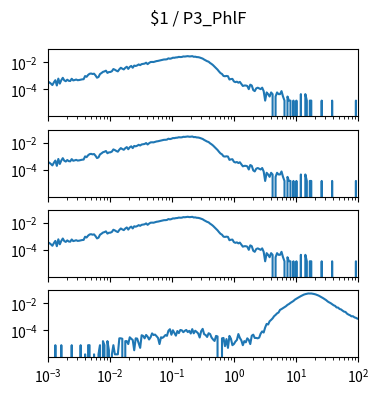

Write the Python code that produced this figure. (Note: this script raises an exception after producing the figure.)
import matplotlib.pyplot as plt
import numpy as np

num_plots = 4

fig, ax = plt.subplots(num_plots, 1, sharex=True, sharey=True)
fig.set_size_inches(4, 1*num_plots)

fig.suptitle("$1 / P3_PhlF")

for a in ax:
    a.set_xscale('log')
    a.set_yscale('log')
    a.set_xlim(1.000000e-03, 1.000000e+02)

ax[0].plot([1.000000e-03,1.056818e-03,1.116863e-03,1.180321e-03,1.247384e-03,1.318257e-03,1.393157e-03,1.472313e-03,1.555966e-03,1.644372e-03,1.737801e-03,1.836538e-03,1.940886e-03,2.051162e-03,2.167704e-03,2.290868e-03,2.421029e-03,2.558586e-03,2.703958e-03,2.857591e-03,3.019952e-03,3.191538e-03,3.372873e-03,3.564511e-03,3.767038e-03,3.981072e-03,4.207266e-03,4.446313e-03,4.698941e-03,4.965923e-03,5.248075e-03,5.546257e-03,5.861382e-03,6.194411e-03,6.546362e-03,6.918310e-03,7.311391e-03,7.726806e-03,8.165824e-03,8.629785e-03,9.120108e-03,9.638290e-03,1.018591e-02,1.076465e-02,1.137627e-02,1.202264e-02,1.270574e-02,1.342765e-02,1.419058e-02,1.499685e-02,1.584893e-02,1.674943e-02,1.770109e-02,1.870682e-02,1.976970e-02,2.089296e-02,2.208005e-02,2.333458e-02,2.466039e-02,2.606154e-02,2.754229e-02,2.910717e-02,3.076097e-02,3.250873e-02,3.435579e-02,3.630781e-02,3.837072e-02,4.055085e-02,4.285485e-02,4.528976e-02,4.786301e-02,5.058247e-02,5.345644e-02,5.649370e-02,5.970353e-02,6.309573e-02,6.668068e-02,7.046931e-02,7.447320e-02,7.870458e-02,8.317638e-02,8.790225e-02,9.289664e-02,9.817479e-02,1.037528e-01,1.096478e-01,1.158777e-01,1.224616e-01,1.294196e-01,1.367729e-01,1.445440e-01,1.527566e-01,1.614359e-01,1.706082e-01,1.803018e-01,1.905461e-01,2.013724e-01,2.128139e-01,2.249055e-01,2.376840e-01,2.511886e-01,2.654606e-01,2.805434e-01,2.964831e-01,3.133286e-01,3.311311e-01,3.499452e-01,3.698282e-01,3.908409e-01,4.130475e-01,4.365158e-01,4.613176e-01,4.875285e-01,5.152286e-01,5.445027e-01,5.754399e-01,6.081350e-01,6.426877e-01,6.792036e-01,7.177943e-01,7.585776e-01,8.016781e-01,8.472274e-01,8.953648e-01,9.462372e-01,1.000000e+00,1.056818e+00,1.116863e+00,1.180321e+00,1.247384e+00,1.318257e+00,1.393157e+00,1.472313e+00,1.555966e+00,1.644372e+00,1.737801e+00,1.836538e+00,1.940886e+00,2.051162e+00,2.167704e+00,2.290868e+00,2.421029e+00,2.558586e+00,2.703958e+00,2.857591e+00,3.019952e+00,3.191538e+00,3.372873e+00,3.564511e+00,3.767038e+00,3.981072e+00,4.207266e+00,4.446313e+00,4.698941e+00,4.965923e+00,5.248075e+00,5.546257e+00,5.861382e+00,6.194411e+00,6.546362e+00,6.918310e+00,7.311391e+00,7.726806e+00,8.165824e+00,8.629785e+00,9.120108e+00,9.638290e+00,1.018591e+01,1.076465e+01,1.137627e+01,1.202264e+01,1.270574e+01,1.342765e+01,1.419058e+01,1.499685e+01,1.584893e+01,1.674943e+01,1.770109e+01,1.870682e+01,1.976970e+01,2.089296e+01,2.208005e+01,2.333458e+01,2.466039e+01,2.606154e+01,2.754229e+01,2.910717e+01,3.076097e+01,3.250873e+01,3.435579e+01,3.630781e+01,3.837072e+01,4.055085e+01,4.285485e+01,4.528976e+01,4.786301e+01,5.058247e+01,5.345644e+01,5.649370e+01,5.970353e+01,6.309573e+01,6.668068e+01,7.046931e+01,7.447320e+01,7.870458e+01,8.317638e+01,8.790225e+01,9.289664e+01,9.817479e+01,1.037528e+02,1.096478e+02,1.158777e+02,1.224616e+02,1.294196e+02,1.367729e+02,1.445440e+02,1.527566e+02,1.614359e+02,1.706082e+02,1.803018e+02,1.905461e+02,2.013724e+02,2.128139e+02,2.249055e+02,2.376840e+02,2.511886e+02,2.654606e+02,2.805434e+02,2.964831e+02,3.133286e+02,3.311311e+02,3.499452e+02,3.698282e+02,3.908409e+02,4.130475e+02,4.365158e+02,4.613176e+02,4.875285e+02,5.152286e+02,5.445027e+02,5.754399e+02,6.081350e+02,6.426877e+02,6.792036e+02,7.177943e+02,7.585776e+02,8.016781e+02,8.472274e+02,8.953648e+02,9.462372e+02,], [3.699484e-04,3.255546e-04,2.663628e-04,2.071711e-04,3.255546e-04,4.735339e-04,1.923731e-04,6.215132e-04,2.663628e-04,4.735339e-04,7.103008e-04,4.587360e-04,3.995442e-04,5.179277e-04,4.291401e-04,4.143422e-04,6.067153e-04,4.587360e-04,4.883318e-04,5.327256e-04,4.735339e-04,4.883318e-04,5.179277e-04,5.475236e-04,5.623215e-04,9.618657e-04,8.434822e-04,1.154239e-03,1.405804e-03,1.479793e-03,1.361410e-03,1.435400e-03,1.065451e-03,7.250988e-04,8.138864e-04,1.346612e-03,1.598177e-03,1.953327e-03,2.116105e-03,2.397265e-03,1.642571e-03,1.894136e-03,1.923731e-03,2.175296e-03,3.151960e-03,2.811607e-03,2.397265e-03,2.130903e-03,3.018779e-03,3.921453e-03,3.344333e-03,2.959587e-03,3.877059e-03,4.661349e-03,3.240748e-03,4.528168e-03,5.356852e-03,3.921453e-03,5.682407e-03,5.312458e-03,5.859982e-03,6.895837e-03,6.141143e-03,7.295382e-03,7.680128e-03,7.946491e-03,9.293103e-03,7.265786e-03,8.923154e-03,1.040295e-02,1.058052e-02,1.043254e-02,1.137961e-02,1.220830e-02,1.263744e-02,1.340693e-02,1.420602e-02,1.530106e-02,1.604096e-02,1.612975e-02,1.666247e-02,1.945928e-02,1.820146e-02,1.932610e-02,2.166418e-02,2.139781e-02,2.272963e-02,2.312917e-02,2.496412e-02,2.426861e-02,2.460896e-02,2.687305e-02,2.638472e-02,2.740577e-02,2.838244e-02,2.697663e-02,2.725779e-02,2.835284e-02,2.537846e-02,2.583719e-02,2.407624e-02,2.380988e-02,2.240407e-02,2.025837e-02,1.866020e-02,1.581899e-02,1.376208e-02,1.203072e-02,1.099487e-02,8.819569e-03,7.472957e-03,6.081951e-03,4.720541e-03,3.729079e-03,2.856001e-03,2.086509e-03,1.583379e-03,1.361410e-03,9.766637e-04,9.322699e-04,9.766637e-04,9.322699e-04,5.327256e-04,5.771194e-04,5.919174e-04,3.847463e-04,3.403525e-04,3.699484e-04,3.107566e-04,3.551504e-04,2.515649e-04,1.775752e-04,1.923731e-04,1.923731e-04,1.775752e-04,1.035855e-04,2.219690e-04,1.923731e-04,8.878761e-05,7.398967e-05,1.183835e-04,1.331814e-04,1.183835e-04,1.035855e-04,1.331814e-04,7.398967e-05,1.479793e-05,5.919174e-05,4.439380e-05,2.959587e-05,5.919174e-05,4.439380e-05,0.000000e+00,2.959587e-05,5.919174e-05,4.439380e-05,4.439380e-05,7.398967e-05,2.959587e-05,1.479793e-05,0.000000e+00,2.959587e-05,1.479793e-05,1.479793e-05,0.000000e+00,1.479793e-05,0.000000e+00,1.479793e-05,0.000000e+00,0.000000e+00,4.439380e-05,0.000000e+00,0.000000e+00,4.439380e-05,1.479793e-05,0.000000e+00,1.479793e-05,1.479793e-05,0.000000e+00,0.000000e+00,0.000000e+00,0.000000e+00,0.000000e+00,0.000000e+00,1.479793e-05,0.000000e+00,0.000000e+00,0.000000e+00,0.000000e+00,0.000000e+00,0.000000e+00,1.479793e-05,0.000000e+00,0.000000e+00,0.000000e+00,0.000000e+00,0.000000e+00,0.000000e+00,0.000000e+00,0.000000e+00,0.000000e+00,0.000000e+00,0.000000e+00,0.000000e+00,0.000000e+00,0.000000e+00,0.000000e+00,1.479793e-05,0.000000e+00,0.000000e+00,0.000000e+00,0.000000e+00,0.000000e+00,0.000000e+00,0.000000e+00,0.000000e+00,0.000000e+00,0.000000e+00,0.000000e+00,0.000000e+00,0.000000e+00,0.000000e+00,0.000000e+00,0.000000e+00,0.000000e+00,0.000000e+00,0.000000e+00,0.000000e+00,0.000000e+00,0.000000e+00,0.000000e+00,0.000000e+00,0.000000e+00,0.000000e+00,0.000000e+00,0.000000e+00,0.000000e+00,0.000000e+00,0.000000e+00,0.000000e+00,0.000000e+00,0.000000e+00,0.000000e+00,0.000000e+00,0.000000e+00,0.000000e+00,0.000000e+00,0.000000e+00,0.000000e+00,0.000000e+00,])
ax[1].plot([1.000000e-03,1.056818e-03,1.116863e-03,1.180321e-03,1.247384e-03,1.318257e-03,1.393157e-03,1.472313e-03,1.555966e-03,1.644372e-03,1.737801e-03,1.836538e-03,1.940886e-03,2.051162e-03,2.167704e-03,2.290868e-03,2.421029e-03,2.558586e-03,2.703958e-03,2.857591e-03,3.019952e-03,3.191538e-03,3.372873e-03,3.564511e-03,3.767038e-03,3.981072e-03,4.207266e-03,4.446313e-03,4.698941e-03,4.965923e-03,5.248075e-03,5.546257e-03,5.861382e-03,6.194411e-03,6.546362e-03,6.918310e-03,7.311391e-03,7.726806e-03,8.165824e-03,8.629785e-03,9.120108e-03,9.638290e-03,1.018591e-02,1.076465e-02,1.137627e-02,1.202264e-02,1.270574e-02,1.342765e-02,1.419058e-02,1.499685e-02,1.584893e-02,1.674943e-02,1.770109e-02,1.870682e-02,1.976970e-02,2.089296e-02,2.208005e-02,2.333458e-02,2.466039e-02,2.606154e-02,2.754229e-02,2.910717e-02,3.076097e-02,3.250873e-02,3.435579e-02,3.630781e-02,3.837072e-02,4.055085e-02,4.285485e-02,4.528976e-02,4.786301e-02,5.058247e-02,5.345644e-02,5.649370e-02,5.970353e-02,6.309573e-02,6.668068e-02,7.046931e-02,7.447320e-02,7.870458e-02,8.317638e-02,8.790225e-02,9.289664e-02,9.817479e-02,1.037528e-01,1.096478e-01,1.158777e-01,1.224616e-01,1.294196e-01,1.367729e-01,1.445440e-01,1.527566e-01,1.614359e-01,1.706082e-01,1.803018e-01,1.905461e-01,2.013724e-01,2.128139e-01,2.249055e-01,2.376840e-01,2.511886e-01,2.654606e-01,2.805434e-01,2.964831e-01,3.133286e-01,3.311311e-01,3.499452e-01,3.698282e-01,3.908409e-01,4.130475e-01,4.365158e-01,4.613176e-01,4.875285e-01,5.152286e-01,5.445027e-01,5.754399e-01,6.081350e-01,6.426877e-01,6.792036e-01,7.177943e-01,7.585776e-01,8.016781e-01,8.472274e-01,8.953648e-01,9.462372e-01,1.000000e+00,1.056818e+00,1.116863e+00,1.180321e+00,1.247384e+00,1.318257e+00,1.393157e+00,1.472313e+00,1.555966e+00,1.644372e+00,1.737801e+00,1.836538e+00,1.940886e+00,2.051162e+00,2.167704e+00,2.290868e+00,2.421029e+00,2.558586e+00,2.703958e+00,2.857591e+00,3.019952e+00,3.191538e+00,3.372873e+00,3.564511e+00,3.767038e+00,3.981072e+00,4.207266e+00,4.446313e+00,4.698941e+00,4.965923e+00,5.248075e+00,5.546257e+00,5.861382e+00,6.194411e+00,6.546362e+00,6.918310e+00,7.311391e+00,7.726806e+00,8.165824e+00,8.629785e+00,9.120108e+00,9.638290e+00,1.018591e+01,1.076465e+01,1.137627e+01,1.202264e+01,1.270574e+01,1.342765e+01,1.419058e+01,1.499685e+01,1.584893e+01,1.674943e+01,1.770109e+01,1.870682e+01,1.976970e+01,2.089296e+01,2.208005e+01,2.333458e+01,2.466039e+01,2.606154e+01,2.754229e+01,2.910717e+01,3.076097e+01,3.250873e+01,3.435579e+01,3.630781e+01,3.837072e+01,4.055085e+01,4.285485e+01,4.528976e+01,4.786301e+01,5.058247e+01,5.345644e+01,5.649370e+01,5.970353e+01,6.309573e+01,6.668068e+01,7.046931e+01,7.447320e+01,7.870458e+01,8.317638e+01,8.790225e+01,9.289664e+01,9.817479e+01,1.037528e+02,1.096478e+02,1.158777e+02,1.224616e+02,1.294196e+02,1.367729e+02,1.445440e+02,1.527566e+02,1.614359e+02,1.706082e+02,1.803018e+02,1.905461e+02,2.013724e+02,2.128139e+02,2.249055e+02,2.376840e+02,2.511886e+02,2.654606e+02,2.805434e+02,2.964831e+02,3.133286e+02,3.311311e+02,3.499452e+02,3.698282e+02,3.908409e+02,4.130475e+02,4.365158e+02,4.613176e+02,4.875285e+02,5.152286e+02,5.445027e+02,5.754399e+02,6.081350e+02,6.426877e+02,6.792036e+02,7.177943e+02,7.585776e+02,8.016781e+02,8.472274e+02,8.953648e+02,9.462372e+02,], [3.699484e-04,3.255546e-04,2.663628e-04,2.071711e-04,3.255546e-04,4.735339e-04,1.923731e-04,6.215132e-04,2.663628e-04,4.735339e-04,7.103008e-04,4.587360e-04,3.995442e-04,5.179277e-04,4.291401e-04,4.143422e-04,6.067153e-04,4.587360e-04,4.883318e-04,5.327256e-04,4.735339e-04,4.883318e-04,5.179277e-04,5.475236e-04,5.623215e-04,9.618657e-04,8.434822e-04,1.154239e-03,1.405804e-03,1.479793e-03,1.361410e-03,1.435400e-03,1.065451e-03,7.250988e-04,8.138864e-04,1.346612e-03,1.598177e-03,1.953327e-03,2.116105e-03,2.397265e-03,1.642571e-03,1.894136e-03,1.923731e-03,2.175296e-03,3.151960e-03,2.811607e-03,2.397265e-03,2.130903e-03,3.018779e-03,3.921453e-03,3.344333e-03,2.959587e-03,3.877059e-03,4.661349e-03,3.240748e-03,4.528168e-03,5.356852e-03,3.921453e-03,5.682407e-03,5.312458e-03,5.859982e-03,6.895837e-03,6.141143e-03,7.295382e-03,7.680128e-03,7.946491e-03,9.293103e-03,7.265786e-03,8.923154e-03,1.040295e-02,1.058052e-02,1.043254e-02,1.137961e-02,1.220830e-02,1.263744e-02,1.340693e-02,1.420602e-02,1.530106e-02,1.604096e-02,1.612975e-02,1.666247e-02,1.945928e-02,1.820146e-02,1.932610e-02,2.166418e-02,2.139781e-02,2.272963e-02,2.312917e-02,2.496412e-02,2.426861e-02,2.460896e-02,2.687305e-02,2.638472e-02,2.740577e-02,2.838244e-02,2.697663e-02,2.725779e-02,2.835284e-02,2.537846e-02,2.583719e-02,2.407624e-02,2.380988e-02,2.240407e-02,2.025837e-02,1.866020e-02,1.581899e-02,1.376208e-02,1.203072e-02,1.099487e-02,8.819569e-03,7.472957e-03,6.081951e-03,4.720541e-03,3.729079e-03,2.856001e-03,2.086509e-03,1.583379e-03,1.361410e-03,9.766637e-04,9.322699e-04,9.766637e-04,9.322699e-04,5.327256e-04,5.771194e-04,5.919174e-04,3.847463e-04,3.403525e-04,3.699484e-04,3.107566e-04,3.551504e-04,2.515649e-04,1.775752e-04,1.923731e-04,1.923731e-04,1.775752e-04,1.035855e-04,2.219690e-04,1.923731e-04,8.878761e-05,7.398967e-05,1.183835e-04,1.331814e-04,1.183835e-04,1.035855e-04,1.331814e-04,7.398967e-05,1.479793e-05,5.919174e-05,4.439380e-05,2.959587e-05,5.919174e-05,4.439380e-05,0.000000e+00,2.959587e-05,5.919174e-05,4.439380e-05,4.439380e-05,7.398967e-05,2.959587e-05,1.479793e-05,0.000000e+00,2.959587e-05,1.479793e-05,1.479793e-05,0.000000e+00,1.479793e-05,0.000000e+00,1.479793e-05,0.000000e+00,0.000000e+00,4.439380e-05,0.000000e+00,0.000000e+00,4.439380e-05,1.479793e-05,0.000000e+00,1.479793e-05,1.479793e-05,0.000000e+00,0.000000e+00,0.000000e+00,0.000000e+00,0.000000e+00,0.000000e+00,1.479793e-05,0.000000e+00,0.000000e+00,0.000000e+00,0.000000e+00,0.000000e+00,0.000000e+00,1.479793e-05,0.000000e+00,0.000000e+00,0.000000e+00,0.000000e+00,0.000000e+00,0.000000e+00,0.000000e+00,0.000000e+00,0.000000e+00,0.000000e+00,0.000000e+00,0.000000e+00,0.000000e+00,0.000000e+00,0.000000e+00,1.479793e-05,0.000000e+00,0.000000e+00,0.000000e+00,0.000000e+00,0.000000e+00,0.000000e+00,0.000000e+00,0.000000e+00,0.000000e+00,0.000000e+00,0.000000e+00,0.000000e+00,0.000000e+00,0.000000e+00,0.000000e+00,0.000000e+00,0.000000e+00,0.000000e+00,0.000000e+00,0.000000e+00,0.000000e+00,0.000000e+00,0.000000e+00,0.000000e+00,0.000000e+00,0.000000e+00,0.000000e+00,0.000000e+00,0.000000e+00,0.000000e+00,0.000000e+00,0.000000e+00,0.000000e+00,0.000000e+00,0.000000e+00,0.000000e+00,0.000000e+00,0.000000e+00,0.000000e+00,0.000000e+00,0.000000e+00,0.000000e+00,])
ax[2].plot([1.000000e-03,1.056818e-03,1.116863e-03,1.180321e-03,1.247384e-03,1.318257e-03,1.393157e-03,1.472313e-03,1.555966e-03,1.644372e-03,1.737801e-03,1.836538e-03,1.940886e-03,2.051162e-03,2.167704e-03,2.290868e-03,2.421029e-03,2.558586e-03,2.703958e-03,2.857591e-03,3.019952e-03,3.191538e-03,3.372873e-03,3.564511e-03,3.767038e-03,3.981072e-03,4.207266e-03,4.446313e-03,4.698941e-03,4.965923e-03,5.248075e-03,5.546257e-03,5.861382e-03,6.194411e-03,6.546362e-03,6.918310e-03,7.311391e-03,7.726806e-03,8.165824e-03,8.629785e-03,9.120108e-03,9.638290e-03,1.018591e-02,1.076465e-02,1.137627e-02,1.202264e-02,1.270574e-02,1.342765e-02,1.419058e-02,1.499685e-02,1.584893e-02,1.674943e-02,1.770109e-02,1.870682e-02,1.976970e-02,2.089296e-02,2.208005e-02,2.333458e-02,2.466039e-02,2.606154e-02,2.754229e-02,2.910717e-02,3.076097e-02,3.250873e-02,3.435579e-02,3.630781e-02,3.837072e-02,4.055085e-02,4.285485e-02,4.528976e-02,4.786301e-02,5.058247e-02,5.345644e-02,5.649370e-02,5.970353e-02,6.309573e-02,6.668068e-02,7.046931e-02,7.447320e-02,7.870458e-02,8.317638e-02,8.790225e-02,9.289664e-02,9.817479e-02,1.037528e-01,1.096478e-01,1.158777e-01,1.224616e-01,1.294196e-01,1.367729e-01,1.445440e-01,1.527566e-01,1.614359e-01,1.706082e-01,1.803018e-01,1.905461e-01,2.013724e-01,2.128139e-01,2.249055e-01,2.376840e-01,2.511886e-01,2.654606e-01,2.805434e-01,2.964831e-01,3.133286e-01,3.311311e-01,3.499452e-01,3.698282e-01,3.908409e-01,4.130475e-01,4.365158e-01,4.613176e-01,4.875285e-01,5.152286e-01,5.445027e-01,5.754399e-01,6.081350e-01,6.426877e-01,6.792036e-01,7.177943e-01,7.585776e-01,8.016781e-01,8.472274e-01,8.953648e-01,9.462372e-01,1.000000e+00,1.056818e+00,1.116863e+00,1.180321e+00,1.247384e+00,1.318257e+00,1.393157e+00,1.472313e+00,1.555966e+00,1.644372e+00,1.737801e+00,1.836538e+00,1.940886e+00,2.051162e+00,2.167704e+00,2.290868e+00,2.421029e+00,2.558586e+00,2.703958e+00,2.857591e+00,3.019952e+00,3.191538e+00,3.372873e+00,3.564511e+00,3.767038e+00,3.981072e+00,4.207266e+00,4.446313e+00,4.698941e+00,4.965923e+00,5.248075e+00,5.546257e+00,5.861382e+00,6.194411e+00,6.546362e+00,6.918310e+00,7.311391e+00,7.726806e+00,8.165824e+00,8.629785e+00,9.120108e+00,9.638290e+00,1.018591e+01,1.076465e+01,1.137627e+01,1.202264e+01,1.270574e+01,1.342765e+01,1.419058e+01,1.499685e+01,1.584893e+01,1.674943e+01,1.770109e+01,1.870682e+01,1.976970e+01,2.089296e+01,2.208005e+01,2.333458e+01,2.466039e+01,2.606154e+01,2.754229e+01,2.910717e+01,3.076097e+01,3.250873e+01,3.435579e+01,3.630781e+01,3.837072e+01,4.055085e+01,4.285485e+01,4.528976e+01,4.786301e+01,5.058247e+01,5.345644e+01,5.649370e+01,5.970353e+01,6.309573e+01,6.668068e+01,7.046931e+01,7.447320e+01,7.870458e+01,8.317638e+01,8.790225e+01,9.289664e+01,9.817479e+01,1.037528e+02,1.096478e+02,1.158777e+02,1.224616e+02,1.294196e+02,1.367729e+02,1.445440e+02,1.527566e+02,1.614359e+02,1.706082e+02,1.803018e+02,1.905461e+02,2.013724e+02,2.128139e+02,2.249055e+02,2.376840e+02,2.511886e+02,2.654606e+02,2.805434e+02,2.964831e+02,3.133286e+02,3.311311e+02,3.499452e+02,3.698282e+02,3.908409e+02,4.130475e+02,4.365158e+02,4.613176e+02,4.875285e+02,5.152286e+02,5.445027e+02,5.754399e+02,6.081350e+02,6.426877e+02,6.792036e+02,7.177943e+02,7.585776e+02,8.016781e+02,8.472274e+02,8.953648e+02,9.462372e+02,], [3.699484e-04,3.255546e-04,2.663628e-04,2.071711e-04,3.255546e-04,4.735339e-04,1.923731e-04,6.215132e-04,2.663628e-04,4.735339e-04,7.103008e-04,4.587360e-04,3.995442e-04,5.179277e-04,4.291401e-04,4.143422e-04,6.067153e-04,4.587360e-04,4.883318e-04,5.327256e-04,4.735339e-04,4.883318e-04,5.179277e-04,5.475236e-04,5.623215e-04,9.618657e-04,8.434822e-04,1.154239e-03,1.405804e-03,1.479793e-03,1.361410e-03,1.435400e-03,1.065451e-03,7.250988e-04,8.138864e-04,1.346612e-03,1.598177e-03,1.953327e-03,2.116105e-03,2.397265e-03,1.642571e-03,1.894136e-03,1.923731e-03,2.175296e-03,3.151960e-03,2.811607e-03,2.397265e-03,2.130903e-03,3.018779e-03,3.921453e-03,3.344333e-03,2.959587e-03,3.877059e-03,4.661349e-03,3.240748e-03,4.528168e-03,5.356852e-03,3.921453e-03,5.682407e-03,5.312458e-03,5.859982e-03,6.895837e-03,6.141143e-03,7.295382e-03,7.680128e-03,7.946491e-03,9.293103e-03,7.265786e-03,8.923154e-03,1.040295e-02,1.058052e-02,1.043254e-02,1.137961e-02,1.220830e-02,1.263744e-02,1.340693e-02,1.420602e-02,1.530106e-02,1.604096e-02,1.612975e-02,1.666247e-02,1.945928e-02,1.820146e-02,1.932610e-02,2.166418e-02,2.139781e-02,2.272963e-02,2.312917e-02,2.496412e-02,2.426861e-02,2.460896e-02,2.687305e-02,2.638472e-02,2.740577e-02,2.838244e-02,2.697663e-02,2.725779e-02,2.835284e-02,2.537846e-02,2.583719e-02,2.407624e-02,2.380988e-02,2.240407e-02,2.025837e-02,1.866020e-02,1.581899e-02,1.376208e-02,1.203072e-02,1.099487e-02,8.819569e-03,7.472957e-03,6.081951e-03,4.720541e-03,3.729079e-03,2.856001e-03,2.086509e-03,1.583379e-03,1.361410e-03,9.766637e-04,9.322699e-04,9.766637e-04,9.322699e-04,5.327256e-04,5.771194e-04,5.919174e-04,3.847463e-04,3.403525e-04,3.699484e-04,3.107566e-04,3.551504e-04,2.515649e-04,1.775752e-04,1.923731e-04,1.923731e-04,1.775752e-04,1.035855e-04,2.219690e-04,1.923731e-04,8.878761e-05,7.398967e-05,1.183835e-04,1.331814e-04,1.183835e-04,1.035855e-04,1.331814e-04,7.398967e-05,1.479793e-05,5.919174e-05,4.439380e-05,2.959587e-05,5.919174e-05,4.439380e-05,0.000000e+00,2.959587e-05,5.919174e-05,4.439380e-05,4.439380e-05,7.398967e-05,2.959587e-05,1.479793e-05,0.000000e+00,2.959587e-05,1.479793e-05,1.479793e-05,0.000000e+00,1.479793e-05,0.000000e+00,1.479793e-05,0.000000e+00,0.000000e+00,4.439380e-05,0.000000e+00,0.000000e+00,4.439380e-05,1.479793e-05,0.000000e+00,1.479793e-05,1.479793e-05,0.000000e+00,0.000000e+00,0.000000e+00,0.000000e+00,0.000000e+00,0.000000e+00,1.479793e-05,0.000000e+00,0.000000e+00,0.000000e+00,0.000000e+00,0.000000e+00,0.000000e+00,1.479793e-05,0.000000e+00,0.000000e+00,0.000000e+00,0.000000e+00,0.000000e+00,0.000000e+00,0.000000e+00,0.000000e+00,0.000000e+00,0.000000e+00,0.000000e+00,0.000000e+00,0.000000e+00,0.000000e+00,0.000000e+00,1.479793e-05,0.000000e+00,0.000000e+00,0.000000e+00,0.000000e+00,0.000000e+00,0.000000e+00,0.000000e+00,0.000000e+00,0.000000e+00,0.000000e+00,0.000000e+00,0.000000e+00,0.000000e+00,0.000000e+00,0.000000e+00,0.000000e+00,0.000000e+00,0.000000e+00,0.000000e+00,0.000000e+00,0.000000e+00,0.000000e+00,0.000000e+00,0.000000e+00,0.000000e+00,0.000000e+00,0.000000e+00,0.000000e+00,0.000000e+00,0.000000e+00,0.000000e+00,0.000000e+00,0.000000e+00,0.000000e+00,0.000000e+00,0.000000e+00,0.000000e+00,0.000000e+00,0.000000e+00,0.000000e+00,0.000000e+00,0.000000e+00,])
ax[3].plot([1.000000e-03,1.056818e-03,1.116863e-03,1.180321e-03,1.247384e-03,1.318257e-03,1.393157e-03,1.472313e-03,1.555966e-03,1.644372e-03,1.737801e-03,1.836538e-03,1.940886e-03,2.051162e-03,2.167704e-03,2.290868e-03,2.421029e-03,2.558586e-03,2.703958e-03,2.857591e-03,3.019952e-03,3.191538e-03,3.372873e-03,3.564511e-03,3.767038e-03,3.981072e-03,4.207266e-03,4.446313e-03,4.698941e-03,4.965923e-03,5.248075e-03,5.546257e-03,5.861382e-03,6.194411e-03,6.546362e-03,6.918310e-03,7.311391e-03,7.726806e-03,8.165824e-03,8.629785e-03,9.120108e-03,9.638290e-03,1.018591e-02,1.076465e-02,1.137627e-02,1.202264e-02,1.270574e-02,1.342765e-02,1.419058e-02,1.499685e-02,1.584893e-02,1.674943e-02,1.770109e-02,1.870682e-02,1.976970e-02,2.089296e-02,2.208005e-02,2.333458e-02,2.466039e-02,2.606154e-02,2.754229e-02,2.910717e-02,3.076097e-02,3.250873e-02,3.435579e-02,3.630781e-02,3.837072e-02,4.055085e-02,4.285485e-02,4.528976e-02,4.786301e-02,5.058247e-02,5.345644e-02,5.649370e-02,5.970353e-02,6.309573e-02,6.668068e-02,7.046931e-02,7.447320e-02,7.870458e-02,8.317638e-02,8.790225e-02,9.289664e-02,9.817479e-02,1.037528e-01,1.096478e-01,1.158777e-01,1.224616e-01,1.294196e-01,1.367729e-01,1.445440e-01,1.527566e-01,1.614359e-01,1.706082e-01,1.803018e-01,1.905461e-01,2.013724e-01,2.128139e-01,2.249055e-01,2.376840e-01,2.511886e-01,2.654606e-01,2.805434e-01,2.964831e-01,3.133286e-01,3.311311e-01,3.499452e-01,3.698282e-01,3.908409e-01,4.130475e-01,4.365158e-01,4.613176e-01,4.875285e-01,5.152286e-01,5.445027e-01,5.754399e-01,6.081350e-01,6.426877e-01,6.792036e-01,7.177943e-01,7.585776e-01,8.016781e-01,8.472274e-01,8.953648e-01,9.462372e-01,1.000000e+00,1.056818e+00,1.116863e+00,1.180321e+00,1.247384e+00,1.318257e+00,1.393157e+00,1.472313e+00,1.555966e+00,1.644372e+00,1.737801e+00,1.836538e+00,1.940886e+00,2.051162e+00,2.167704e+00,2.290868e+00,2.421029e+00,2.558586e+00,2.703958e+00,2.857591e+00,3.019952e+00,3.191538e+00,3.372873e+00,3.564511e+00,3.767038e+00,3.981072e+00,4.207266e+00,4.446313e+00,4.698941e+00,4.965923e+00,5.248075e+00,5.546257e+00,5.861382e+00,6.194411e+00,6.546362e+00,6.918310e+00,7.311391e+00,7.726806e+00,8.165824e+00,8.629785e+00,9.120108e+00,9.638290e+00,1.018591e+01,1.076465e+01,1.137627e+01,1.202264e+01,1.270574e+01,1.342765e+01,1.419058e+01,1.499685e+01,1.584893e+01,1.674943e+01,1.770109e+01,1.870682e+01,1.976970e+01,2.089296e+01,2.208005e+01,2.333458e+01,2.466039e+01,2.606154e+01,2.754229e+01,2.910717e+01,3.076097e+01,3.250873e+01,3.435579e+01,3.630781e+01,3.837072e+01,4.055085e+01,4.285485e+01,4.528976e+01,4.786301e+01,5.058247e+01,5.345644e+01,5.649370e+01,5.970353e+01,6.309573e+01,6.668068e+01,7.046931e+01,7.447320e+01,7.870458e+01,8.317638e+01,8.790225e+01,9.289664e+01,9.817479e+01,1.037528e+02,1.096478e+02,1.158777e+02,1.224616e+02,1.294196e+02,1.367729e+02,1.445440e+02,1.527566e+02,1.614359e+02,1.706082e+02,1.803018e+02,1.905461e+02,2.013724e+02,2.128139e+02,2.249055e+02,2.376840e+02,2.511886e+02,2.654606e+02,2.805434e+02,2.964831e+02,3.133286e+02,3.311311e+02,3.499452e+02,3.698282e+02,3.908409e+02,4.130475e+02,4.365158e+02,4.613176e+02,4.875285e+02,5.152286e+02,5.445027e+02,5.754399e+02,6.081350e+02,6.426877e+02,6.792036e+02,7.177943e+02,7.585776e+02,8.016781e+02,8.472274e+02,8.953648e+02,9.462372e+02,], [0.000000e+00,0.000000e+00,0.000000e+00,0.000000e+00,0.000000e+00,8.098097e-06,0.000000e+00,0.000000e+00,0.000000e+00,8.098097e-06,0.000000e+00,0.000000e+00,0.000000e+00,0.000000e+00,0.000000e+00,0.000000e+00,8.098097e-06,0.000000e+00,0.000000e+00,0.000000e+00,0.000000e+00,0.000000e+00,8.098097e-06,0.000000e+00,0.000000e+00,1.711536e-06,0.000000e+00,8.098097e-06,8.098097e-06,0.000000e+00,0.000000e+00,1.711536e-06,0.000000e+00,0.000000e+00,1.711536e-06,8.098097e-06,0.000000e+00,1.619619e-05,8.098097e-06,0.000000e+00,1.619619e-05,3.423073e-06,0.000000e+00,1.711536e-06,8.098097e-06,1.711536e-06,1.711536e-06,1.711536e-06,2.600583e-05,2.600583e-05,2.429429e-05,0.000000e+00,1.619619e-05,1.619619e-05,9.809633e-06,3.114044e-05,2.429429e-05,1.961927e-05,3.423073e-06,2.600583e-05,2.475388e-05,1.152117e-05,5.134609e-06,4.391356e-05,3.923853e-05,2.600583e-05,4.608468e-05,3.456351e-05,2.133080e-05,3.114044e-05,6.010975e-05,4.562509e-05,4.904817e-05,3.752700e-05,2.771736e-05,9.809633e-06,3.114044e-05,2.817695e-05,3.456351e-05,4.562509e-05,3.969812e-05,9.467326e-05,1.223906e-04,4.779621e-05,1.023118e-04,6.353282e-05,4.095007e-05,8.999823e-05,6.353282e-05,1.074464e-04,1.010598e-04,7.380204e-05,9.296172e-05,1.079060e-04,7.505399e-05,9.296172e-05,5.885780e-05,1.241022e-04,6.102892e-05,9.467326e-05,7.676553e-05,5.931738e-05,2.988848e-05,8.782711e-05,1.300291e-04,5.247124e-05,4.562509e-05,3.285197e-05,6.182129e-05,5.372319e-05,2.942890e-05,2.133080e-05,1.665578e-05,3.923853e-05,3.581546e-05,0.000000e+00,0.000000e+00,2.600583e-05,2.771736e-05,6.846145e-06,2.304234e-05,5.134609e-06,3.923853e-05,2.429429e-05,8.098097e-06,9.809633e-06,1.494424e-05,1.961927e-05,5.372319e-05,2.771736e-05,1.836731e-05,8.098097e-06,1.619619e-05,1.323271e-05,2.600583e-05,1.961927e-05,9.809633e-06,4.049048e-05,4.858858e-05,2.771736e-05,2.771736e-05,2.600583e-05,2.942890e-05,5.839821e-05,8.440404e-05,6.991938e-05,1.636735e-04,3.013411e-04,2.723718e-04,4.731127e-04,5.962957e-04,7.714903e-04,1.114574e-03,1.388198e-03,1.801660e-03,2.096155e-03,3.274262e-03,3.756725e-03,4.419976e-03,5.177441e-03,6.114903e-03,7.670784e-03,8.834992e-03,1.076343e-02,1.263268e-02,1.483968e-02,1.871906e-02,2.206042e-02,2.542985e-02,2.968263e-02,3.398932e-02,3.866889e-02,4.380423e-02,4.755975e-02,5.044459e-02,5.327692e-02,5.263925e-02,5.302837e-02,5.064804e-02,4.827333e-02,4.494595e-02,4.094373e-02,3.677563e-02,3.203633e-02,2.836076e-02,2.382987e-02,2.030808e-02,1.708691e-02,1.372629e-02,1.173484e-02,1.030479e-02,8.535047e-03,7.180557e-03,6.441902e-03,4.958191e-03,4.832948e-03,3.821225e-03,3.523798e-03,2.888343e-03,2.429667e-03,2.291160e-03,1.731012e-03,1.473077e-03,1.322050e-03,1.092673e-03,1.112625e-03,9.164321e-04,8.476379e-04,7.372280e-04,7.089243e-04,6.701453e-04,4.893565e-04,4.052852e-04,4.202295e-04,3.638756e-04,2.449080e-04,2.402330e-04,1.472713e-04,1.600444e-04,1.757810e-04,1.574137e-04,1.309483e-04,1.233098e-04,1.135002e-04,7.380204e-05,4.825580e-05,3.456351e-05,4.950775e-05,5.134609e-06,6.846145e-06,2.304234e-05,1.836731e-05,5.134609e-06,2.942890e-05,3.423073e-06,9.809633e-06,3.423073e-06,3.423073e-06,8.098097e-06,0.000000e+00,1.711536e-06,8.098097e-06,1.711536e-06,1.711536e-06,0.000000e+00,0.000000e+00,1.711536e-06,0.000000e+00,0.000000e+00,0.000000e+00,])


plt.savefig("/root/output/cytometry_plot_$1_P3_PhlF.png", bbox_inches='tight')
